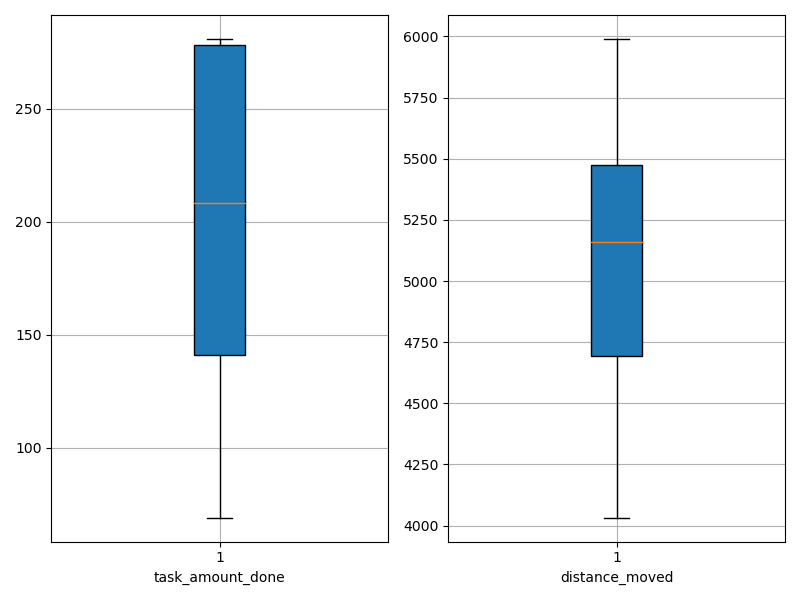

Values plotted in this chart, from the file beside it:
agent_id, task_amount_done, distance_moved
0, 209.0, 5016
1, 280.0, 4880
2, 209.0, 5199
3, 141.0, 5872
4, 142.0, 4032
5, 69.0, 5695
6, 280.0, 5117
7, 211.0, 4438
8, 69.0, 4700
9, 70.0, 4679
10, 278.0, 5034
11, 140.0, 5698
12, 208.0, 5459
13, 210.0, 5208
14, 141.0, 4558
15, 281.0, 5522
16, 142.0, 5990
17, 281.0, 5340
18, 281.0, 5353
19, 208.0, 4349
